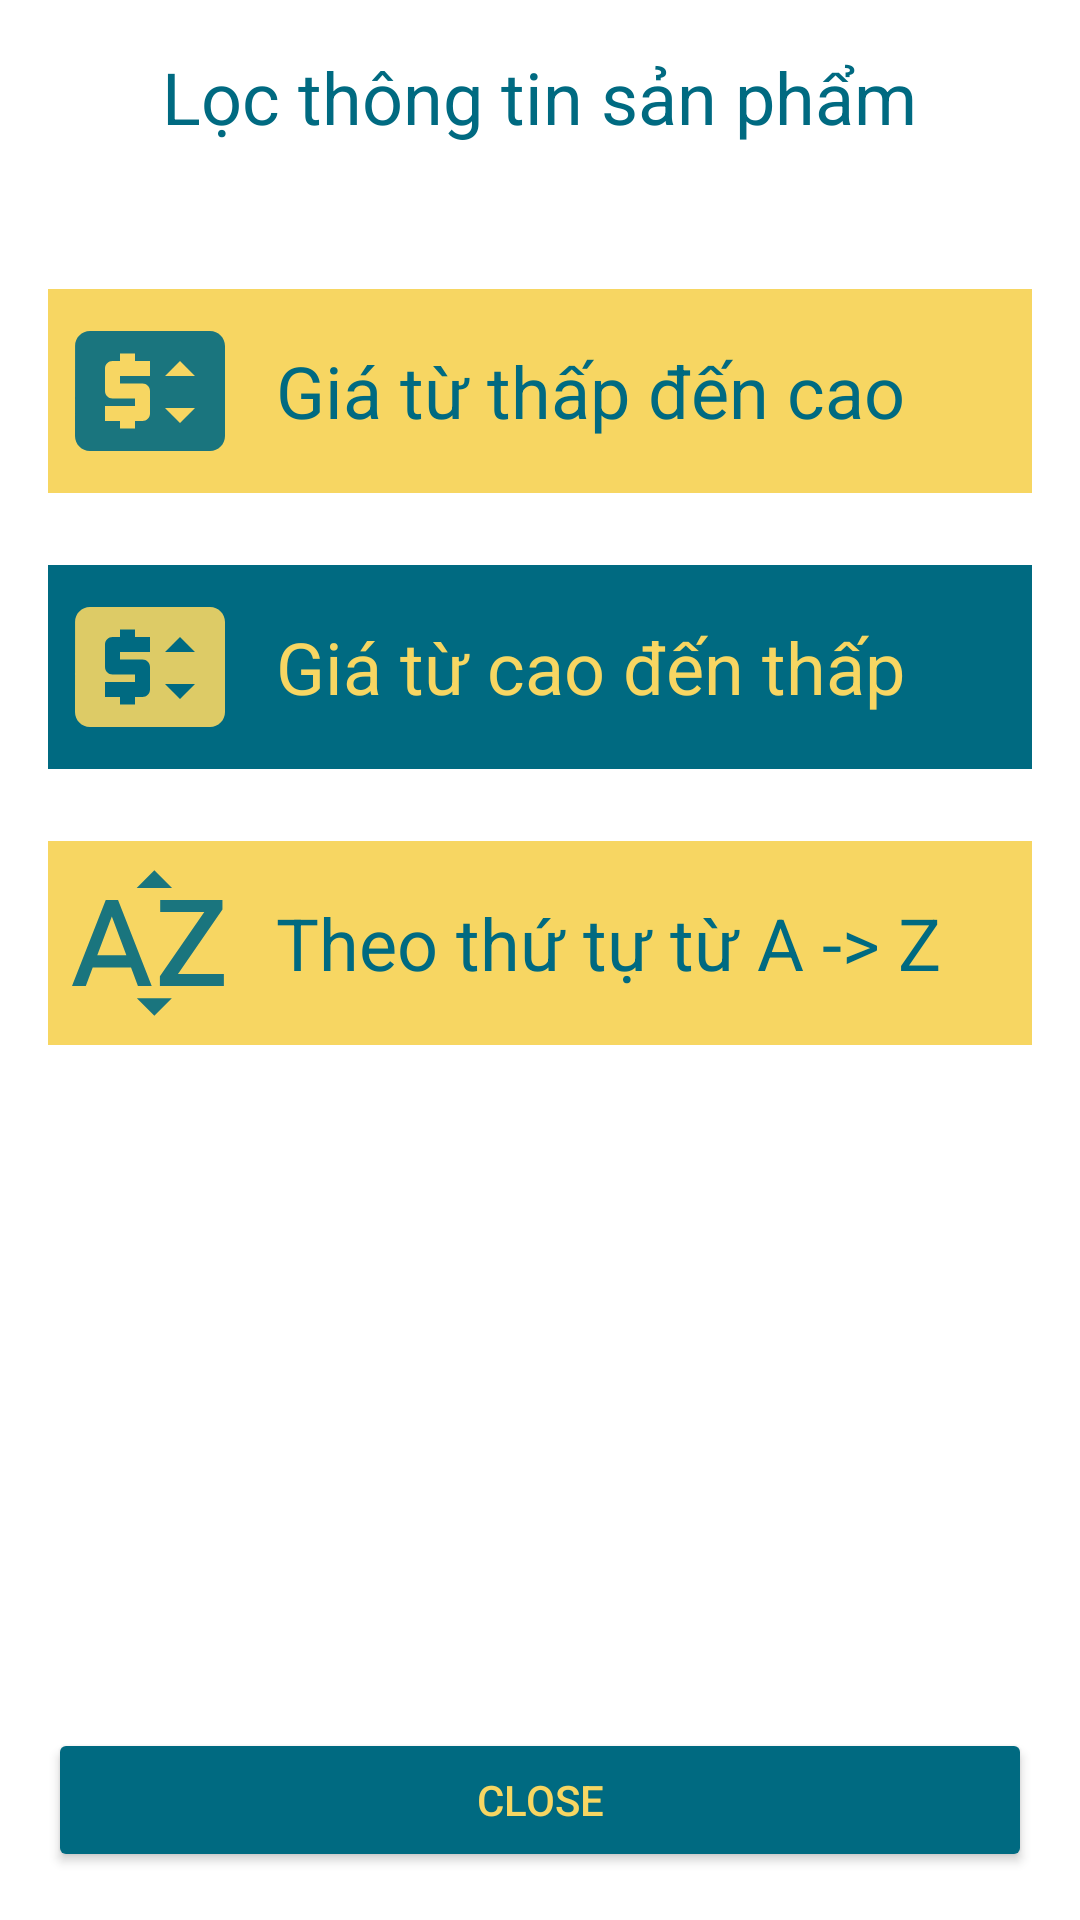

Write the Android layout XML for this screen, with the resource values it uses.
<!-- AndroidManifest.xml: application theme Theme.TokoStore -->
<!-- res/layout/custom_popup.xml -->
<?xml version="1.0" encoding="utf-8"?>
<LinearLayout xmlns:android="http://schemas.android.com/apk/res/android"
    android:layout_width="match_parent"
    android:layout_height="match_parent"
    android:background="#80000000"
    android:fitsSystemWindows="true"
    android:gravity="center">

    <LinearLayout
        android:layout_width="match_parent"
        android:layout_height="match_parent"
        android:background="#FFFFFF"
        android:orientation="vertical"
        android:padding="16dp">

        <TextView
            android:layout_width="wrap_content"
            android:layout_height="wrap_content"
            android:layout_gravity="center"
            android:text="Lọc thông tin sản phẩm"
            android:textColor="@color/primary"
            android:textSize="24sp" />

        <LinearLayout
            android:id="@+id/price_low_to_high"
            android:layout_width="match_parent"
            android:layout_height="wrap_content"
            android:layout_marginTop="48dp"
            android:background="@color/secondary"
            android:orientation="horizontal"
            android:padding="4dp">

            <ImageView
                android:layout_width="60dp"
                android:layout_height="60dp"
                android:src="@drawable/baseline_price_low_to_high" />

            <TextView
                android:layout_width="wrap_content"
                android:layout_height="wrap_content"
                android:layout_gravity="center"
                android:layout_marginStart="12dp"
                android:text="Giá từ thấp đến cao"
                android:textColor="@color/primary"
                android:textSize="24sp" />


        </LinearLayout>


        <LinearLayout
            android:id="@+id/price_high_to_low"
            android:layout_width="match_parent"
            android:layout_height="wrap_content"
            android:layout_marginTop="24dp"
            android:background="@color/primary"
            android:orientation="horizontal"
            android:padding="4dp">

            <ImageView
                android:layout_width="60dp"
                android:layout_height="60dp"
                android:src="@drawable/baseline_price_high_to_low" />

            <TextView
                android:layout_width="wrap_content"
                android:layout_height="wrap_content"
                android:layout_gravity="center"
                android:layout_marginStart="12dp"
                android:text="Giá từ cao đến thấp"
                android:textColor="@color/secondary"
                android:textSize="24sp" />


        </LinearLayout>


        <LinearLayout
            android:id="@+id/sort_by_alpha"
            android:layout_width="match_parent"
            android:layout_height="wrap_content"
            android:layout_marginTop="24dp"
            android:background="@color/secondary"
            android:orientation="horizontal"
            android:padding="4dp">

            <ImageView
                android:layout_width="60dp"
                android:layout_height="60dp"
                android:src="@drawable/baseline_sort_by_alpha_24" />

            <TextView
                android:layout_width="wrap_content"
                android:layout_height="wrap_content"
                android:layout_gravity="center"
                android:layout_marginStart="12dp"
                android:text="Theo thứ tự từ A -> Z"
                android:textColor="@color/primary"
                android:textSize="24sp" />


        </LinearLayout>

        <RelativeLayout
            android:layout_width="match_parent"
            android:layout_height="wrap_content">

            <Button
                android:id="@+id/close_button_popup"
                android:layout_width="match_parent"
                android:layout_height="wrap_content"
                android:layout_alignParentBottom="true"
                android:backgroundTint="@color/primary"
                android:text="Close"
                android:textColor="@color/secondary"

                />
        </RelativeLayout>


    </LinearLayout>

</LinearLayout>
<!-- resources referenced by this layout -->
<resources>
  <color name="primary">#006A81</color>
  <color name="secondary">#F7D662</color>
  <!-- drawable baseline_price_high_to_low (drawable) -->
  <vector android:alpha="0.9" android:height="24dp" android:tint="#F7D662"
      android:viewportHeight="24" android:viewportWidth="24"
      android:width="24dp" xmlns:android="http://schemas.android.com/apk/res/android">
      <path android:fillColor="@android:color/white" android:pathData="M20,4H4C2.89,4 2.01,4.89 2.01,6L2,18c0,1.11 0.89,2 2,2h16c1.11,0 2,-0.89 2,-2V6C22,4.89 21.11,4 20,4zM12,10H8v1h3c0.55,0 1,0.45 1,1v3c0,0.55 -0.45,1 -1,1h-1v1H8v-1H6v-2h4v-1H7c-0.55,0 -1,-0.45 -1,-1V9c0,-0.55 0.45,-1 1,-1h1V7h2v1h2V10zM16,16.25l-2,-2h4L16,16.25zM14,10l2,-2l2,2H14z"/>
  </vector>
  <!-- drawable baseline_price_low_to_high (drawable) -->
  <vector android:alpha="0.9" android:height="24dp" android:tint="#006A81"
      android:viewportHeight="24" android:viewportWidth="24"
      android:width="24dp" xmlns:android="http://schemas.android.com/apk/res/android">
      <path android:fillColor="@android:color/white" android:pathData="M20,4H4C2.89,4 2.01,4.89 2.01,6L2,18c0,1.11 0.89,2 2,2h16c1.11,0 2,-0.89 2,-2V6C22,4.89 21.11,4 20,4zM12,10H8v1h3c0.55,0 1,0.45 1,1v3c0,0.55 -0.45,1 -1,1h-1v1H8v-1H6v-2h4v-1H7c-0.55,0 -1,-0.45 -1,-1V9c0,-0.55 0.45,-1 1,-1h1V7h2v1h2V10zM16,16.25l-2,-2h4L16,16.25zM14,10l2,-2l2,2H14z"/>
  </vector>
  <!-- drawable baseline_sort_by_alpha_24 (drawable) -->
  <vector android:alpha="0.9" android:height="24dp" android:tint="#006A81"
      android:viewportHeight="24" android:viewportWidth="24"
      android:width="24dp" xmlns:android="http://schemas.android.com/apk/res/android">
      <path android:fillColor="@android:color/white" android:pathData="M14.94,4.66h-4.72l2.36,-2.36zM10.25,19.37h4.66l-2.33,2.33zM6.1,6.27L1.6,17.73h1.84l0.92,-2.45h5.11l0.92,2.45h1.84L7.74,6.27L6.1,6.27zM4.97,13.64l1.94,-5.18 1.94,5.18L4.97,13.64zM15.73,16.14h6.12v1.59h-8.53v-1.29l5.92,-8.56h-5.88v-1.6h8.3v1.26l-5.93,8.6z"/>
  </vector>
  <style name="Theme.TokoStore" parent="Theme.MaterialComponents.Light.DarkActionBar">
          
          <item name="colorPrimary">@color/purple_500</item>
          <item name="colorPrimaryVariant">@color/purple_700</item>
          <item name="colorOnPrimary">@color/white</item>
          
          <item name="colorSecondary">@color/teal_200</item>
          <item name="colorSecondaryVariant">@color/teal_700</item>
          <item name="colorOnSecondary">@color/black</item>
          
          <item name="android:statusBarColor">@color/primary</item>
          
      </style>
  <color name="purple_500">#FF6200EE</color>
  <color name="purple_700">#FF3700B3</color>
  <color name="white">#FFFFFFFF</color>
  <color name="teal_200">#FF03DAC5</color>
  <color name="teal_700">#FF018786</color>
  <color name="black">#FF000000</color>
</resources>
